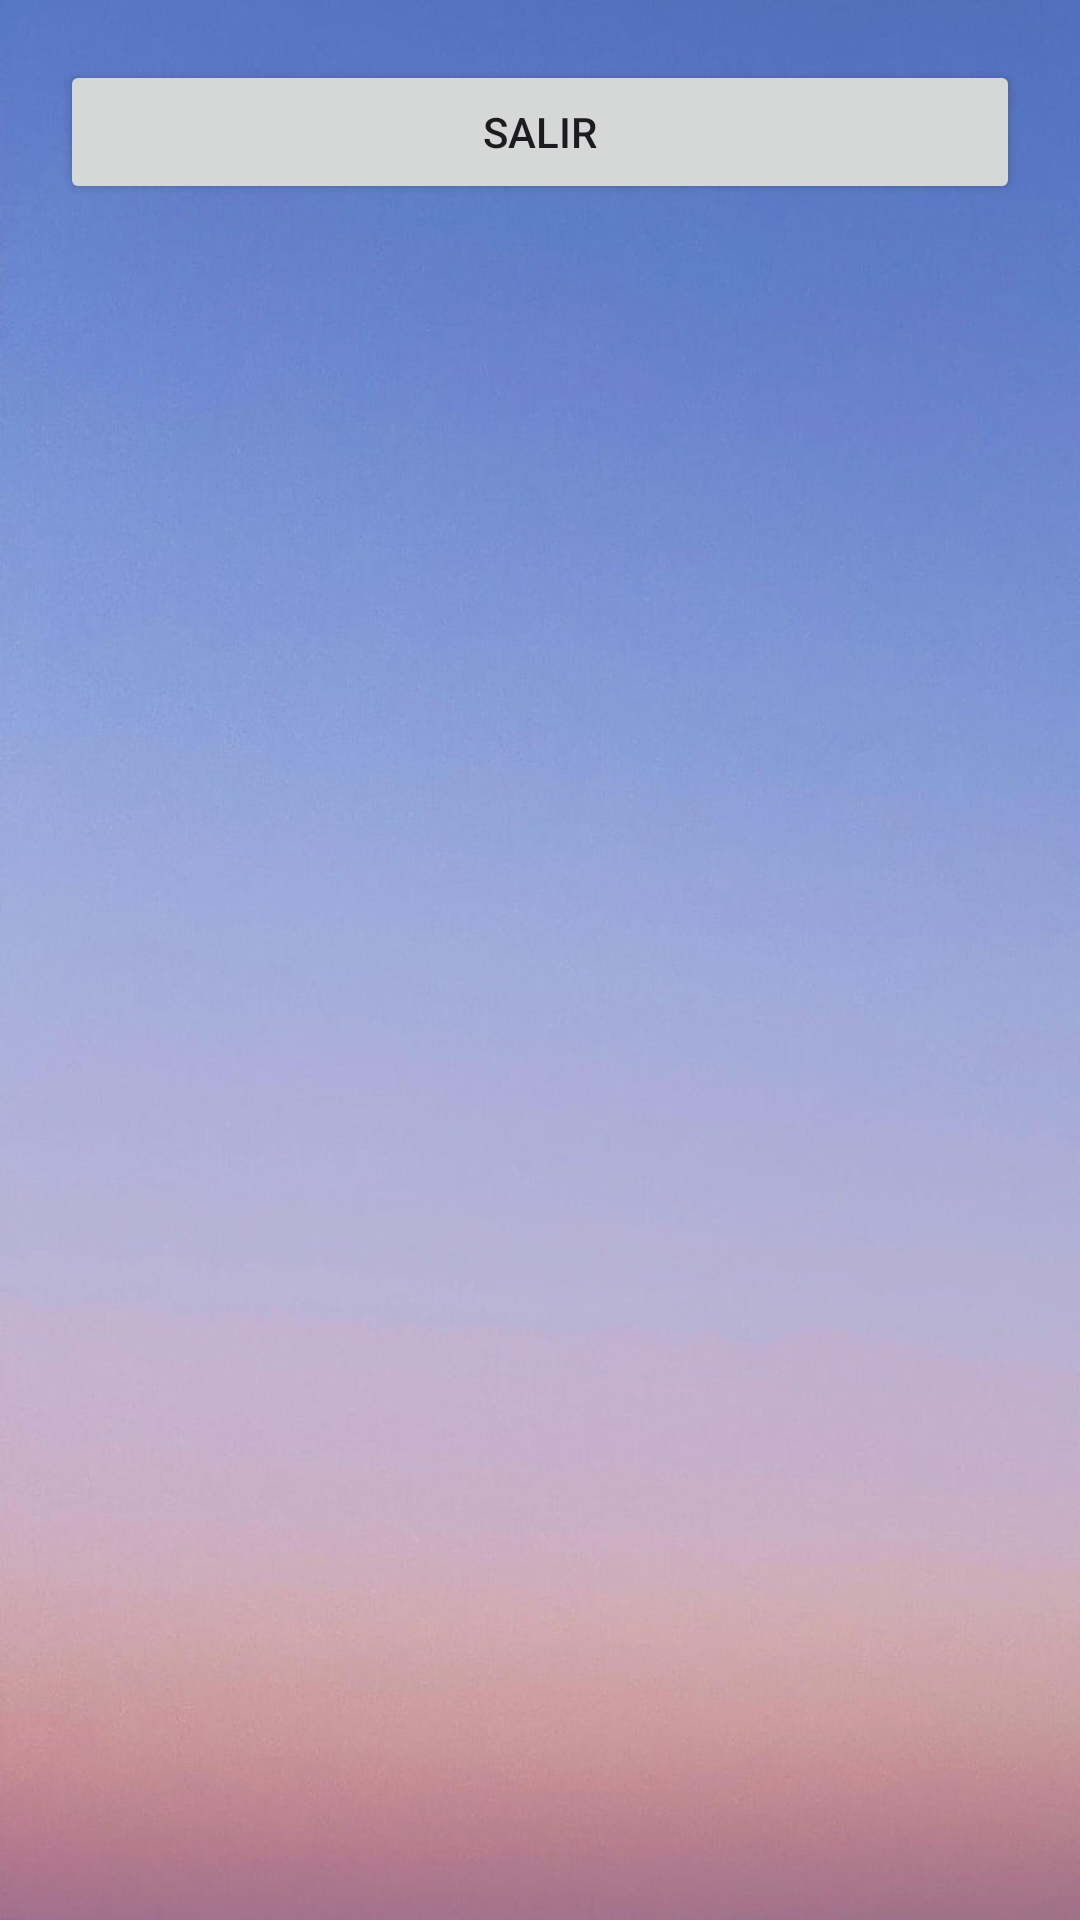

Produce the Android XML layout that renders to this screen, including the resource entries it uses.
<!-- AndroidManifest.xml: application theme Theme.AplicacionServicios -->
<!-- res/layout/servicio_main.xml -->
<?xml version="1.0" encoding="utf-8"?>
<androidx.constraintlayout.widget.ConstraintLayout xmlns:android="http://schemas.android.com/apk/res/android"
    xmlns:app="http://schemas.android.com/apk/res-auto"
    xmlns:tools="http://schemas.android.com/tools"
    android:layout_width="match_parent"
    android:background="@drawable/fondoayudafast"

    android:layout_height="match_parent">


    <ScrollView
        android:layout_width="match_parent"
        android:layout_margin="20dp"
        android:layout_height="match_parent"

        app:layout_constraintTop_toTopOf="parent">

        <LinearLayout
            android:layout_width="match_parent"
            android:layout_height="wrap_content"
            android:orientation="vertical">

            <Button
                android:id="@+id/btnServBaseMainSalir"
                android:layout_width="match_parent"
                android:layout_height="wrap_content"
                android:layout_marginBottom="5dp"
                android:text="Salir" />



            <androidx.recyclerview.widget.RecyclerView
                android:id="@+id/rvServBase"
                android:layout_width="match_parent"
                android:layout_height="match_parent" />
        </LinearLayout>
    </ScrollView>

</androidx.constraintlayout.widget.ConstraintLayout>
<!-- resources referenced by this layout -->
<resources>
  <!-- drawable fondoayudafast: jpg bitmap (drawable, 33983 bytes) -->
  <style name="Theme.AplicacionServicios" parent="Theme.Material3.DayNight.NoActionBar">
          
          
  
          <item name="colorPrimary">@color/black</item>
          <item name="colorPrimaryVariant">@color/cardview_dark_background</item> <item name="colorOnPrimary">@color/white</item>
          
          <item name="colorSecondary">@color/black</item>
          <item name="colorSecondaryVariant">@color/cardview_shadow_end_color</item>
          <item name="colorOnSecondary">@color/black</item>
          
          <item name="android:statusBarColor" tools:targetApi="l">?attr/colorPrimaryVariant</item>
          
  
          <item name="windowActionBar">false</item>
          <item name="windowNoTitle">true</item>
  
  
      </style>
  <color name="black">#FF000000</color>
  <color name="white">#FFFFFFFF</color>
</resources>
